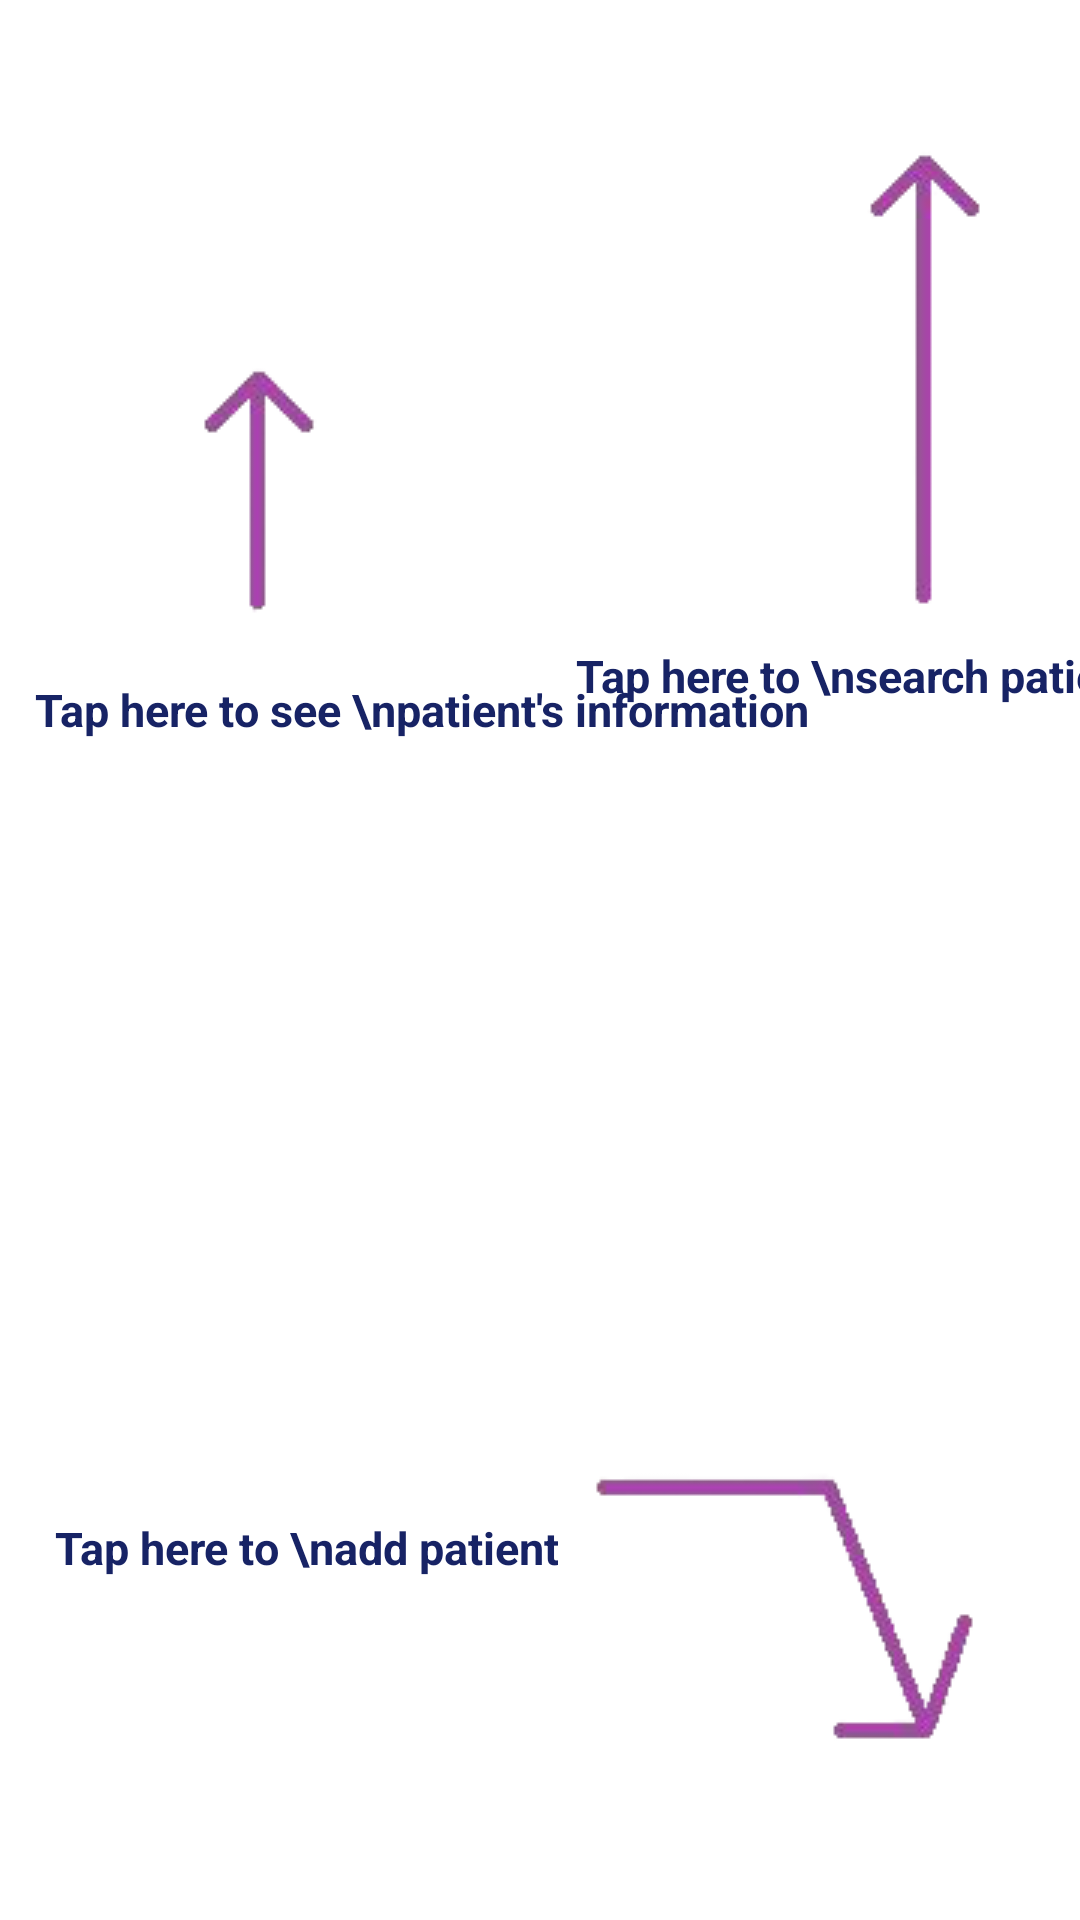

Reconstruct the res/layout file that produces this screen, plus the resources it refers to.
<!-- AndroidManifest.xml: application theme AppTheme -->
<!-- res/layout/overlay5.xml -->
<?xml version="1.0" encoding="utf-8"?>
<androidx.constraintlayout.widget.ConstraintLayout
    xmlns:android="http://schemas.android.com/apk/res/android"
    xmlns:app="http://schemas.android.com/apk/res-auto"
    xmlns:tools="http://schemas.android.com/tools"
    android:layout_width="match_parent"
    android:layout_height="match_parent">

    <ImageView
        android:background="@null"
        android:id="@+id/arrow15"
        android:layout_width="wrap_content"
        android:layout_height="wrap_content"
        app:layout_constraintBottom_toBottomOf="parent"
        app:layout_constraintEnd_toEndOf="parent"
        app:layout_constraintHorizontal_bias="0.202"
        app:layout_constraintStart_toStartOf="parent"
        app:layout_constraintTop_toTopOf="parent"
        app:layout_constraintVertical_bias="0.22000003"
        app:srcCompat="@drawable/arrow10_removebg" />

    <TextView
        android:background="@null"
        android:id="@+id/info"
        android:layout_width="wrap_content"
        android:layout_height="wrap_content"
        android:text="Tap here to see \npatient's information"
        android:textAlignment="center"
        android:textColor="#172365"
        android:textSize="15sp"
        android:textStyle="bold"
        app:layout_constraintBottom_toBottomOf="parent"
        app:layout_constraintEnd_toEndOf="parent"
        app:layout_constraintHorizontal_bias="0.11"
        app:layout_constraintStart_toStartOf="parent"
        app:layout_constraintTop_toBottomOf="@+id/arrow16"
        app:layout_constraintVertical_bias="0.028" />

    <ImageView
        android:background="@null"
        android:id="@+id/arrow16"
        android:layout_width="wrap_content"
        android:layout_height="wrap_content"
        app:layout_constraintBottom_toBottomOf="parent"
        app:layout_constraintEnd_toEndOf="parent"
        app:layout_constraintHorizontal_bias="0.876"
        app:layout_constraintStart_toEndOf="@+id/arrow15"
        app:layout_constraintTop_toTopOf="parent"
        app:layout_constraintVertical_bias="0.088"
        app:srcCompat="@drawable/arrow11_removebg" />

    <TextView
        android:background="@null"
        android:id="@+id/search"
        android:layout_width="wrap_content"
        android:layout_height="wrap_content"
        android:text="Tap here to \nsearch patient"
        android:textAlignment="center"
        android:textColor="#172365"
        android:textSize="15sp"
        android:textStyle="bold"
        app:layout_constraintBottom_toBottomOf="parent"
        app:layout_constraintEnd_toEndOf="parent"
        app:layout_constraintHorizontal_bias="0.794"
        app:layout_constraintStart_toEndOf="@+id/info"
        app:layout_constraintTop_toBottomOf="@+id/arrow16"
        app:layout_constraintVertical_bias="0.0" />

    <ImageView
        android:background="@null"
        android:id="@+id/arrow17"
        android:layout_width="wrap_content"
        android:layout_height="wrap_content"
        app:layout_constraintBottom_toBottomOf="parent"
        app:layout_constraintEnd_toEndOf="parent"
        app:layout_constraintHorizontal_bias="0.911"
        app:layout_constraintStart_toStartOf="parent"
        app:layout_constraintTop_toBottomOf="@+id/search"
        app:layout_constraintVertical_bias="0.868"
        app:srcCompat="@drawable/arrow14_removebg" />

    <TextView
        android:background="@null"
        android:id="@+id/search_add"
        android:layout_width="wrap_content"
        android:layout_height="wrap_content"
        android:text="Tap here to \nadd patient"
        android:textAlignment="center"
        android:textColor="#172365"
        android:textSize="15sp"
        android:textStyle="bold"
        app:layout_constraintBottom_toBottomOf="parent"
        app:layout_constraintEnd_toStartOf="@+id/arrow17"
        app:layout_constraintHorizontal_bias="1.0"
        app:layout_constraintStart_toStartOf="parent"
        app:layout_constraintTop_toBottomOf="@+id/info"
        app:layout_constraintVertical_bias="0.694" />

</androidx.constraintlayout.widget.ConstraintLayout>
<!-- resources referenced by this layout -->
<resources>
  <!-- drawable arrow10_removebg: png bitmap (drawable, 2273 bytes) -->
  <!-- drawable arrow11_removebg: png bitmap (drawable, 2834 bytes) -->
  <!-- drawable arrow14_removebg: png bitmap (drawable, 5304 bytes) -->
</resources>
